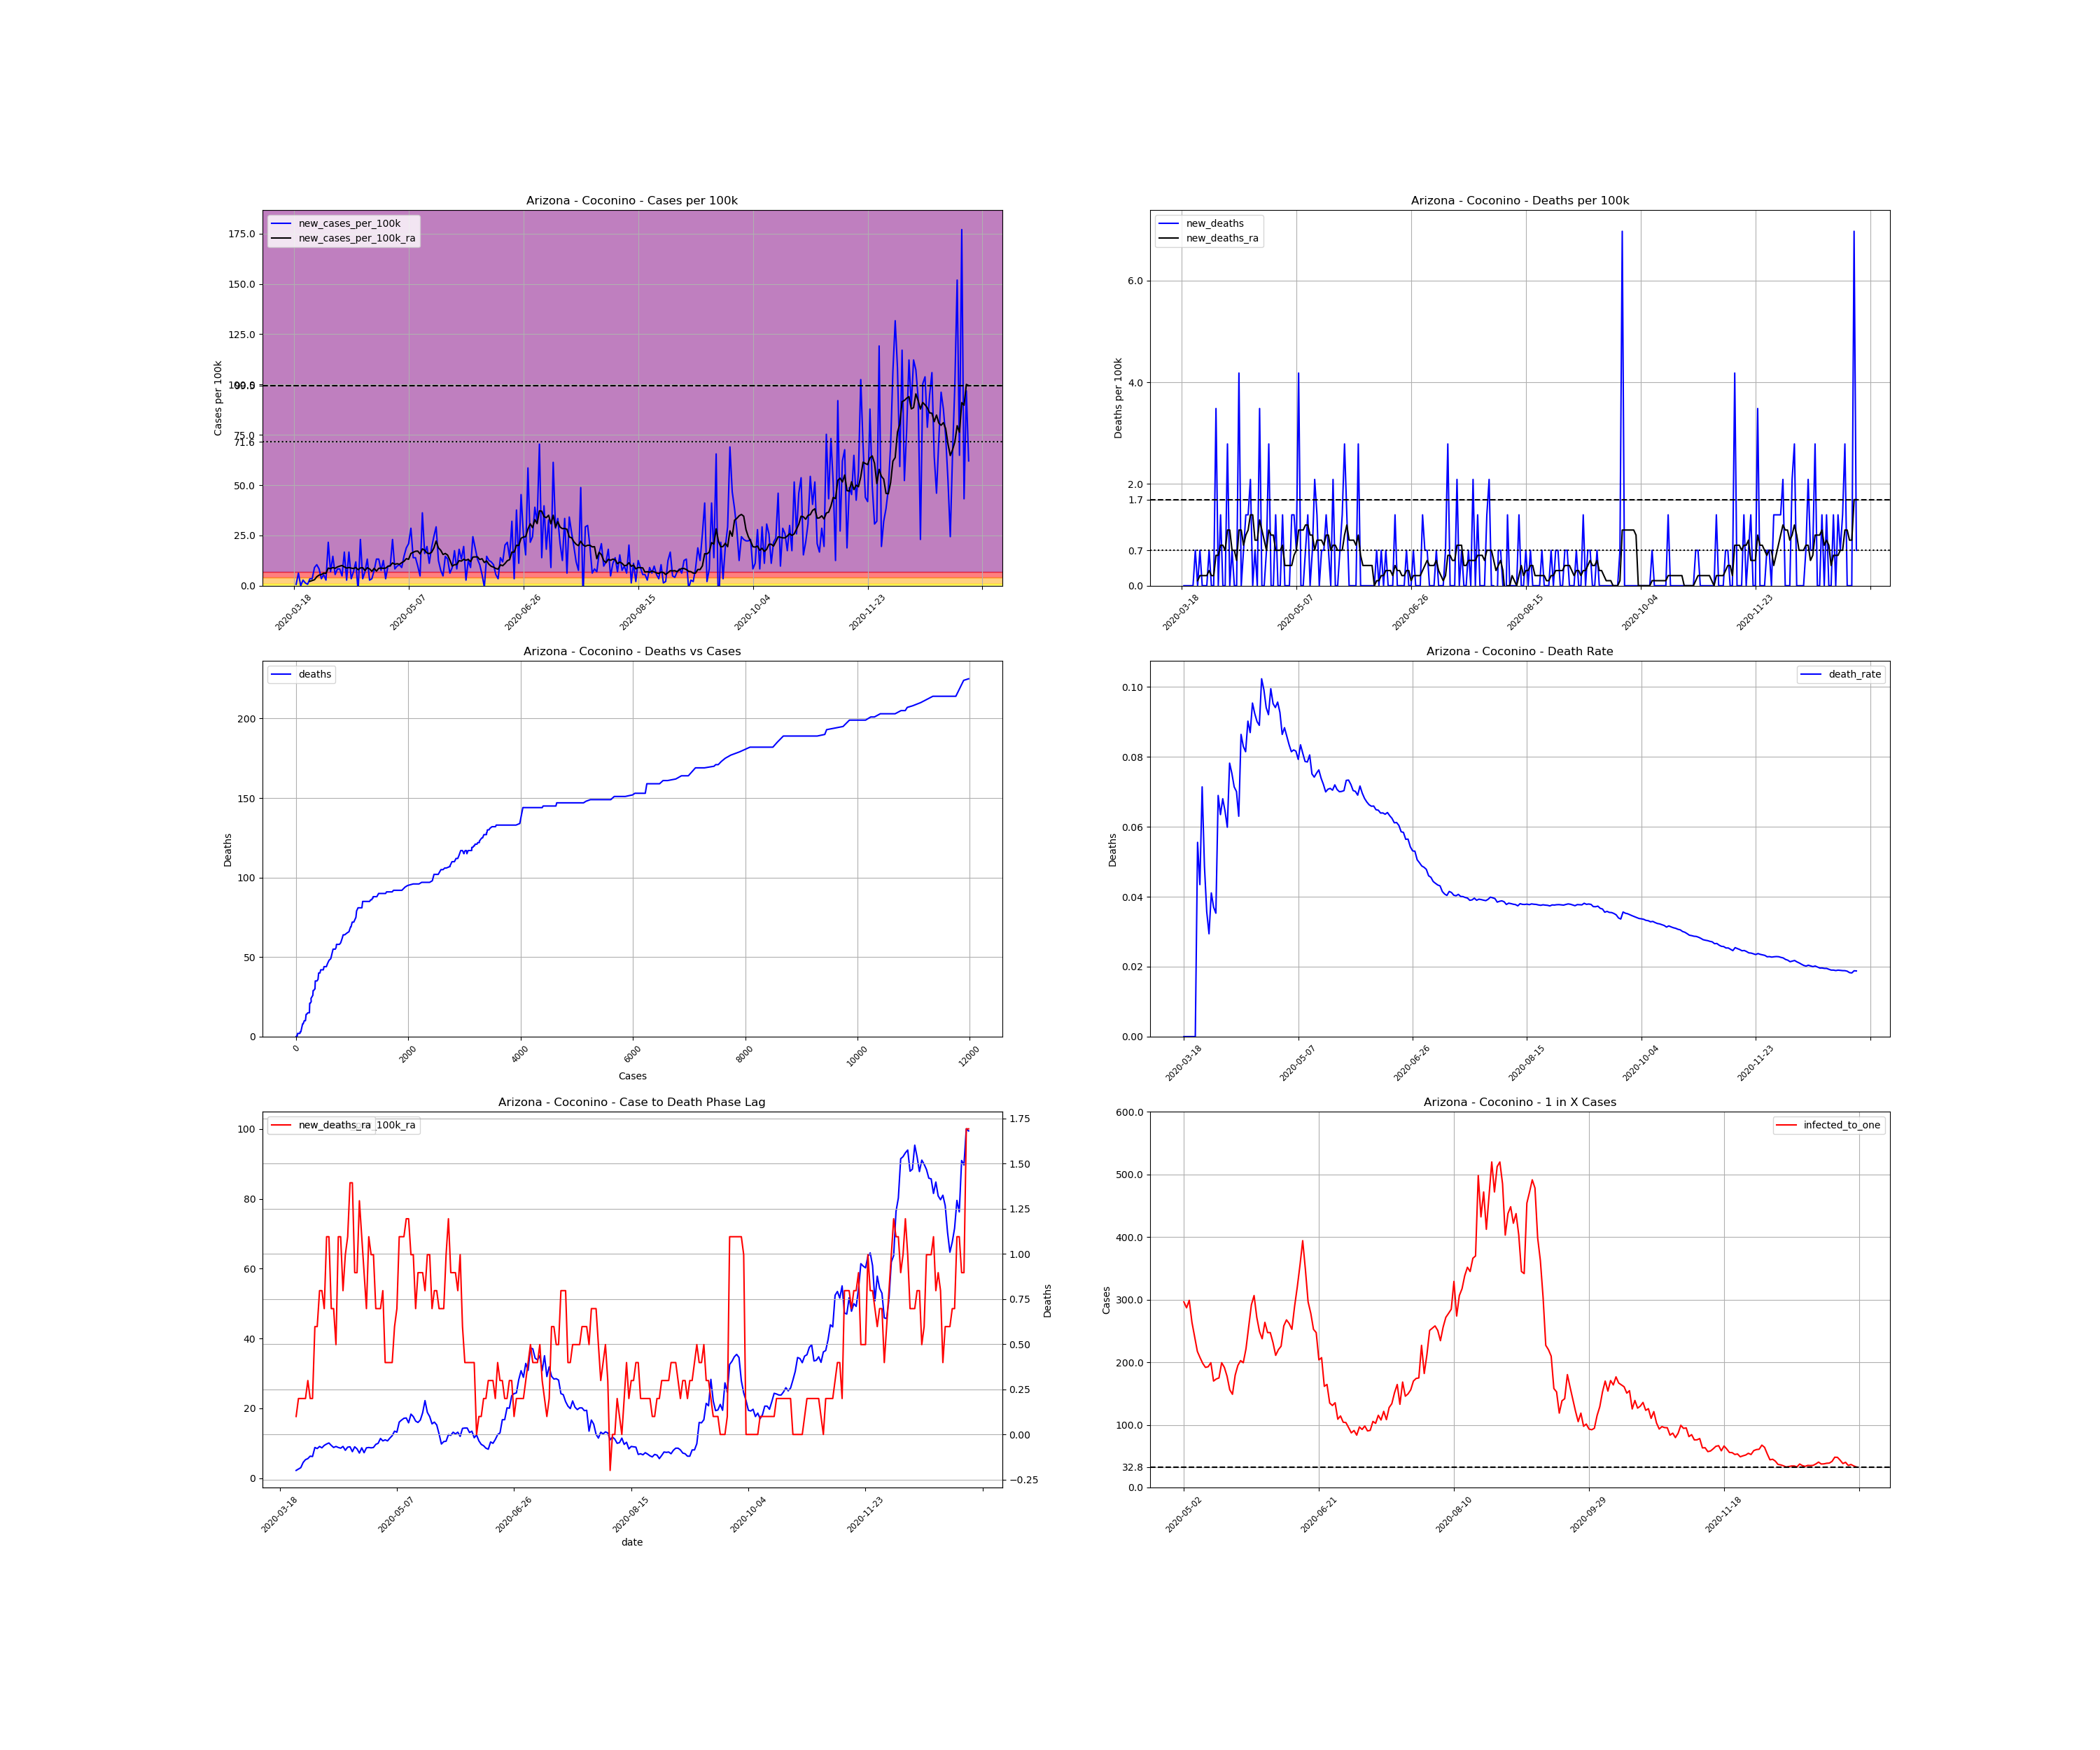

Values plotted in this chart, from the file beside it:
, date, county, state, fips, cases, deaths, COUNTY, STNAME, CTYNAME, POPESTIMATE2019, cases_per_100k, deaths_per_100k, death_rate, new_cases, new_cases_per_100k, new_deaths, new_cases_per_100k_ra, new_deaths_ra, active_cases, infected_to_one
162998, 2020-03-18, Coconino, Arizona, 4005, 1, 0.0, 5, Arizona, Coconino, 143476, 0.697, 0.0, 0.0, , , , , , , 
162999, 2020-03-19, Coconino, Arizona, 4005, 2, 0.0, 5, Arizona, Coconino, 143476, 1.394, 0.0, 0.0, 1.0, 0.697, 0.0, , , , 
163000, 2020-03-20, Coconino, Arizona, 4005, 11, 0.0, 5, Arizona, Coconino, 143476, 7.667, 0.0, 0.0, 9.0, 6.273, 0.0, , , , 
163001, 2020-03-21, Coconino, Arizona, 4005, 11, 0.0, 5, Arizona, Coconino, 143476, 7.667, 0.0, 0.0, 0.0, 0.0, 0.0, , , , 
163002, 2020-03-22, Coconino, Arizona, 4005, 15, 0.0, 5, Arizona, Coconino, 143476, 10.45, 0.0, 0.0, 4.0, 2.788, 0.0, , , , 
163003, 2020-03-23, Coconino, Arizona, 4005, 17, 0.0, 5, Arizona, Coconino, 143476, 11.85, 0.0, 0.0, 2.0, 1.394, 0.0, , , , 
163004, 2020-03-24, Coconino, Arizona, 4005, 18, 1.0, 5, Arizona, Coconino, 143476, 12.55, 0.697, 0.05556, 1.0, 0.697, 0.697, , , , 
163005, 2020-03-25, Coconino, Arizona, 4005, 23, 1.0, 5, Arizona, Coconino, 143476, 16.03, 0.697, 0.04348, 5.0, 3.485, 0.0, 2.191, 0.09957, , 
163006, 2020-03-26, Coconino, Arizona, 4005, 28, 2.0, 5, Arizona, Coconino, 143476, 19.52, 1.394, 0.07143, 5.0, 3.485, 0.697, 2.589, 0.1991, 27.0, 1328
163007, 2020-03-27, Coconino, Arizona, 4005, 41, 2.0, 5, Arizona, Coconino, 143476, 28.58, 1.394, 0.04878, 13.0, 9.061, 0.0, 2.987, 0.1991, 39.0, 919.7
163008, 2020-03-28, Coconino, Arizona, 4005, 56, 2.0, 5, Arizona, Coconino, 143476, 39.03, 1.394, 0.03571, 15.0, 10.45, 0.0, 4.481, 0.1991, 45.0, 797.1
163009, 2020-03-29, Coconino, Arizona, 4005, 68, 2.0, 5, Arizona, Coconino, 143476, 47.39, 1.394, 0.02941, 12.0, 8.364, 0.0, 5.277, 0.1991, 57.0, 629.3
163010, 2020-03-30, Coconino, Arizona, 4005, 73, 3.0, 5, Arizona, Coconino, 143476, 50.88, 2.091, 0.0411, 5.0, 3.485, 0.697, 5.576, 0.2987, 58.0, 618.4
163011, 2020-03-31, Coconino, Arizona, 4005, 81, 3.0, 5, Arizona, Coconino, 143476, 56.46, 2.091, 0.03704, 8.0, 5.576, 0.0, 6.273, 0.1991, 64.0, 560.5
163012, 2020-04-01, Coconino, Arizona, 4005, 85, 3.0, 5, Arizona, Coconino, 143476, 59.24, 2.091, 0.03529, 4.0, 2.788, 0.0, 6.173, 0.1991, 67.0, 535.4
163013, 2020-04-02, Coconino, Arizona, 4005, 116, 8.0, 5, Arizona, Coconino, 143476, 80.85, 5.576, 0.06897, 31.0, 21.61, 3.485, 8.762, 0.5974, 93.0, 385.7
163014, 2020-04-03, Coconino, Arizona, 4005, 126, 8.0, 5, Arizona, Coconino, 143476, 87.82, 5.576, 0.06349, 10.0, 6.97, 0.0, 8.463, 0.5974, 98.0, 366
163015, 2020-04-04, Coconino, Arizona, 4005, 147, 10.0, 5, Arizona, Coconino, 143476, 102.5, 6.97, 0.06803, 21.0, 14.64, 1.394, 9.061, 0.7965, 106.0, 338.4
163016, 2020-04-05, Coconino, Arizona, 4005, 155, 10.0, 5, Arizona, Coconino, 143476, 108, 6.97, 0.06452, 8.0, 5.576, 0.0, 8.662, 0.7965, 99.0, 362.3
163017, 2020-04-06, Coconino, Arizona, 4005, 167, 10.0, 5, Arizona, Coconino, 143476, 116.4, 6.97, 0.05988, 12.0, 8.364, 0.0, 9.359, 0.697, 99.0, 362.3
163018, 2020-04-07, Coconino, Arizona, 4005, 179, 14.0, 5, Arizona, Coconino, 143476, 124.8, 9.758, 0.07821, 12.0, 8.364, 2.788, 9.758, 1.095, 106.0, 338.4
163019, 2020-04-08, Coconino, Arizona, 4005, 186, 14.0, 5, Arizona, Coconino, 143476, 129.6, 9.758, 0.07527, 7.0, 4.879, 0.0, 10.06, 1.095, 105.0, 341.6
163020, 2020-04-09, Coconino, Arizona, 4005, 210, 15.0, 5, Arizona, Coconino, 143476, 146.4, 10.45, 0.07143, 24.0, 16.73, 0.697, 9.359, 0.697, 125.0, 287
163021, 2020-04-10, Coconino, Arizona, 4005, 214, 15.0, 5, Arizona, Coconino, 143476, 149.2, 10.45, 0.07009, 4.0, 2.788, 0.0, 8.762, 0.697, 98.0, 366
163022, 2020-04-11, Coconino, Arizona, 4005, 238, 15.0, 5, Arizona, Coconino, 143476, 165.9, 10.45, 0.06303, 24.0, 16.73, 0.0, 9.061, 0.4978, 112.0, 320.3
163023, 2020-04-12, Coconino, Arizona, 4005, 243, 21.0, 5, Arizona, Coconino, 143476, 169.4, 14.64, 0.08642, 5.0, 3.485, 4.182, 8.762, 1.095, 96.0, 373.6
163024, 2020-04-13, Coconino, Arizona, 4005, 253, 21.0, 5, Arizona, Coconino, 143476, 176.3, 14.64, 0.083, 10.0, 6.97, 0.0, 8.563, 1.095, 98.0, 366
163025, 2020-04-14, Coconino, Arizona, 4005, 270, 22.0, 5, Arizona, Coconino, 143476, 188.2, 15.33, 0.08148, 17.0, 11.85, 0.697, 9.061, 0.7965, 103.0, 348.2
163026, 2020-04-15, Coconino, Arizona, 4005, 266, 24.0, 5, Arizona, Coconino, 143476, 185.4, 16.73, 0.09023, -4.0, -2.788, 1.394, 7.965, 0.9957, 87.0, 412.3
163027, 2020-04-16, Coconino, Arizona, 4005, 299, 26.0, 5, Arizona, Coconino, 143476, 208.4, 18.12, 0.08696, 33.0, 23, 1.394, 8.862, 1.095, 113.0, 317.4
163028, 2020-04-17, Coconino, Arizona, 4005, 304, 29.0, 5, Arizona, Coconino, 143476, 211.9, 20.21, 0.09539, 5.0, 3.485, 2.091, 8.961, 1.394, 94.0, 381.6
163029, 2020-04-18, Coconino, Arizona, 4005, 314, 29.0, 5, Arizona, Coconino, 143476, 218.9, 20.21, 0.09236, 10.0, 6.97, 0.0, 7.567, 1.394, 100.0, 358.7
163030, 2020-04-19, Coconino, Arizona, 4005, 333, 30.0, 5, Arizona, Coconino, 143476, 232.1, 20.91, 0.09009, 19.0, 13.24, 0.697, 8.961, 0.8961, 95.0, 377.6
163031, 2020-04-20, Coconino, Arizona, 4005, 337, 30.0, 5, Arizona, Coconino, 143476, 234.9, 20.91, 0.08902, 4.0, 2.788, 0.0, 8.364, 0.8961, 94.0, 381.6
163032, 2020-04-21, Coconino, Arizona, 4005, 342, 35.0, 5, Arizona, Coconino, 143476, 238.4, 24.39, 0.1023, 5.0, 3.485, 3.485, 7.169, 1.294, 89.0, 403
163033, 2020-04-22, Coconino, Arizona, 4005, 353, 35.0, 5, Arizona, Coconino, 143476, 246, 24.39, 0.09915, 11.0, 7.667, 0.0, 8.662, 1.095, 83.0, 432.2
163034, 2020-04-23, Coconino, Arizona, 4005, 372, 35.0, 5, Arizona, Coconino, 143476, 259.3, 24.39, 0.09409, 19.0, 13.24, 0.0, 7.269, 0.8961, 106.0, 338.4
163035, 2020-04-24, Coconino, Arizona, 4005, 391, 36.0, 5, Arizona, Coconino, 143476, 272.5, 25.09, 0.09207, 19.0, 13.24, 0.697, 8.662, 0.697, 92.0, 389.9
163036, 2020-04-25, Coconino, Arizona, 4005, 402, 40.0, 5, Arizona, Coconino, 143476, 280.2, 27.88, 0.0995, 11.0, 7.667, 2.788, 8.762, 1.095, 98.0, 366
163037, 2020-04-26, Coconino, Arizona, 4005, 420, 40.0, 5, Arizona, Coconino, 143476, 292.7, 27.88, 0.09524, 18.0, 12.55, 0.0, 8.662, 0.9957, 106.0, 338.4
163038, 2020-04-27, Coconino, Arizona, 4005, 425, 40.0, 5, Arizona, Coconino, 143476, 296.2, 27.88, 0.09412, 5.0, 3.485, 0.0, 8.762, 0.9957, 92.0, 389.9
163039, 2020-04-28, Coconino, Arizona, 4005, 439, 42.0, 5, Arizona, Coconino, 143476, 306, 29.27, 0.09567, 14.0, 9.758, 1.394, 9.658, 0.697, 102.0, 351.7
163040, 2020-04-29, Coconino, Arizona, 4005, 453, 42.0, 5, Arizona, Coconino, 143476, 315.7, 29.27, 0.09272, 14.0, 9.758, 0.0, 9.957, 0.697, 111.0, 323.1
163041, 2020-04-30, Coconino, Arizona, 4005, 486, 42.0, 5, Arizona, Coconino, 143476, 338.7, 29.27, 0.08642, 33.0, 23, 0.0, 11.35, 0.697, 133.0, 269.7
163042, 2020-05-01, Coconino, Arizona, 4005, 498, 44.0, 5, Arizona, Coconino, 143476, 347.1, 30.67, 0.08835, 12.0, 8.364, 1.394, 10.65, 0.7965, 126.0, 284.7
163043, 2020-05-02, Coconino, Arizona, 4005, 512, 44.0, 5, Arizona, Coconino, 143476, 356.9, 30.67, 0.08594, 14.0, 9.758, 0.0, 10.95, 0.3983, 121.0, 296.4
163044, 2020-05-03, Coconino, Arizona, 4005, 527, 44.0, 5, Arizona, Coconino, 143476, 367.3, 30.67, 0.08349, 15.0, 10.45, 0.0, 10.65, 0.3983, 125.0, 287
163045, 2020-05-04, Coconino, Arizona, 4005, 540, 44.0, 5, Arizona, Coconino, 143476, 376.4, 30.67, 0.08148, 13.0, 9.061, 0.0, 11.45, 0.3983, 120.0, 298.9
163046, 2020-05-05, Coconino, Arizona, 4005, 561, 46.0, 5, Arizona, Coconino, 143476, 391, 32.06, 0.082, 21.0, 14.64, 1.394, 12.15, 0.3983, 136.0, 263.7
163047, 2020-05-06, Coconino, Arizona, 4005, 588, 48.0, 5, Arizona, Coconino, 143476, 409.8, 33.46, 0.08163, 27.0, 18.82, 1.394, 13.44, 0.5974, 149.0, 240.7
163048, 2020-05-07, Coconino, Arizona, 4005, 618, 49.0, 5, Arizona, Coconino, 143476, 430.7, 34.15, 0.07929, 30.0, 20.91, 0.697, 13.14, 0.697, 165.0, 217.4
163049, 2020-05-08, Coconino, Arizona, 4005, 659, 55.0, 5, Arizona, Coconino, 143476, 459.3, 38.33, 0.08346, 41.0, 28.58, 4.182, 16.03, 1.095, 173.0, 207.3
163050, 2020-05-09, Coconino, Arizona, 4005, 679, 55.0, 5, Arizona, Coconino, 143476, 473.2, 38.33, 0.081, 20.0, 13.94, 0.0, 16.63, 1.095, 181.0, 198.2
163051, 2020-05-10, Coconino, Arizona, 4005, 699, 55.0, 5, Arizona, Coconino, 143476, 487.2, 38.33, 0.07868, 20.0, 13.94, 0.0, 17.13, 1.095, 187.0, 191.8
163052, 2020-05-11, Coconino, Arizona, 4005, 713, 56.0, 5, Arizona, Coconino, 143476, 496.9, 39.03, 0.07854, 14.0, 9.758, 0.697, 17.23, 1.195, 186.0, 192.8
163053, 2020-05-12, Coconino, Arizona, 4005, 720, 58.0, 5, Arizona, Coconino, 143476, 501.8, 40.42, 0.08056, 7.0, 4.879, 1.394, 15.83, 1.195, 180.0, 199.3
163054, 2020-05-13, Coconino, Arizona, 4005, 772, 58.0, 5, Arizona, Coconino, 143476, 538.1, 40.42, 0.07513, 52.0, 36.24, 0.0, 18.32, 0.9957, 211.0, 170
163055, 2020-05-14, Coconino, Arizona, 4005, 795, 59.0, 5, Arizona, Coconino, 143476, 554.1, 41.12, 0.07421, 23.0, 16.03, 0.697, 17.62, 0.9957, 207.0, 173.3
163056, 2020-05-15, Coconino, Arizona, 4005, 823, 62.0, 5, Arizona, Coconino, 143476, 573.6, 43.21, 0.07533, 28.0, 19.52, 2.091, 16.33, 0.697, 205.0, 175
163057, 2020-05-16, Coconino, Arizona, 4005, 839, 64.0, 5, Arizona, Coconino, 143476, 584.8, 44.61, 0.07628, 16.0, 11.15, 1.394, 15.93, 0.8961, 180.0, 199.3
... 235 more rows
